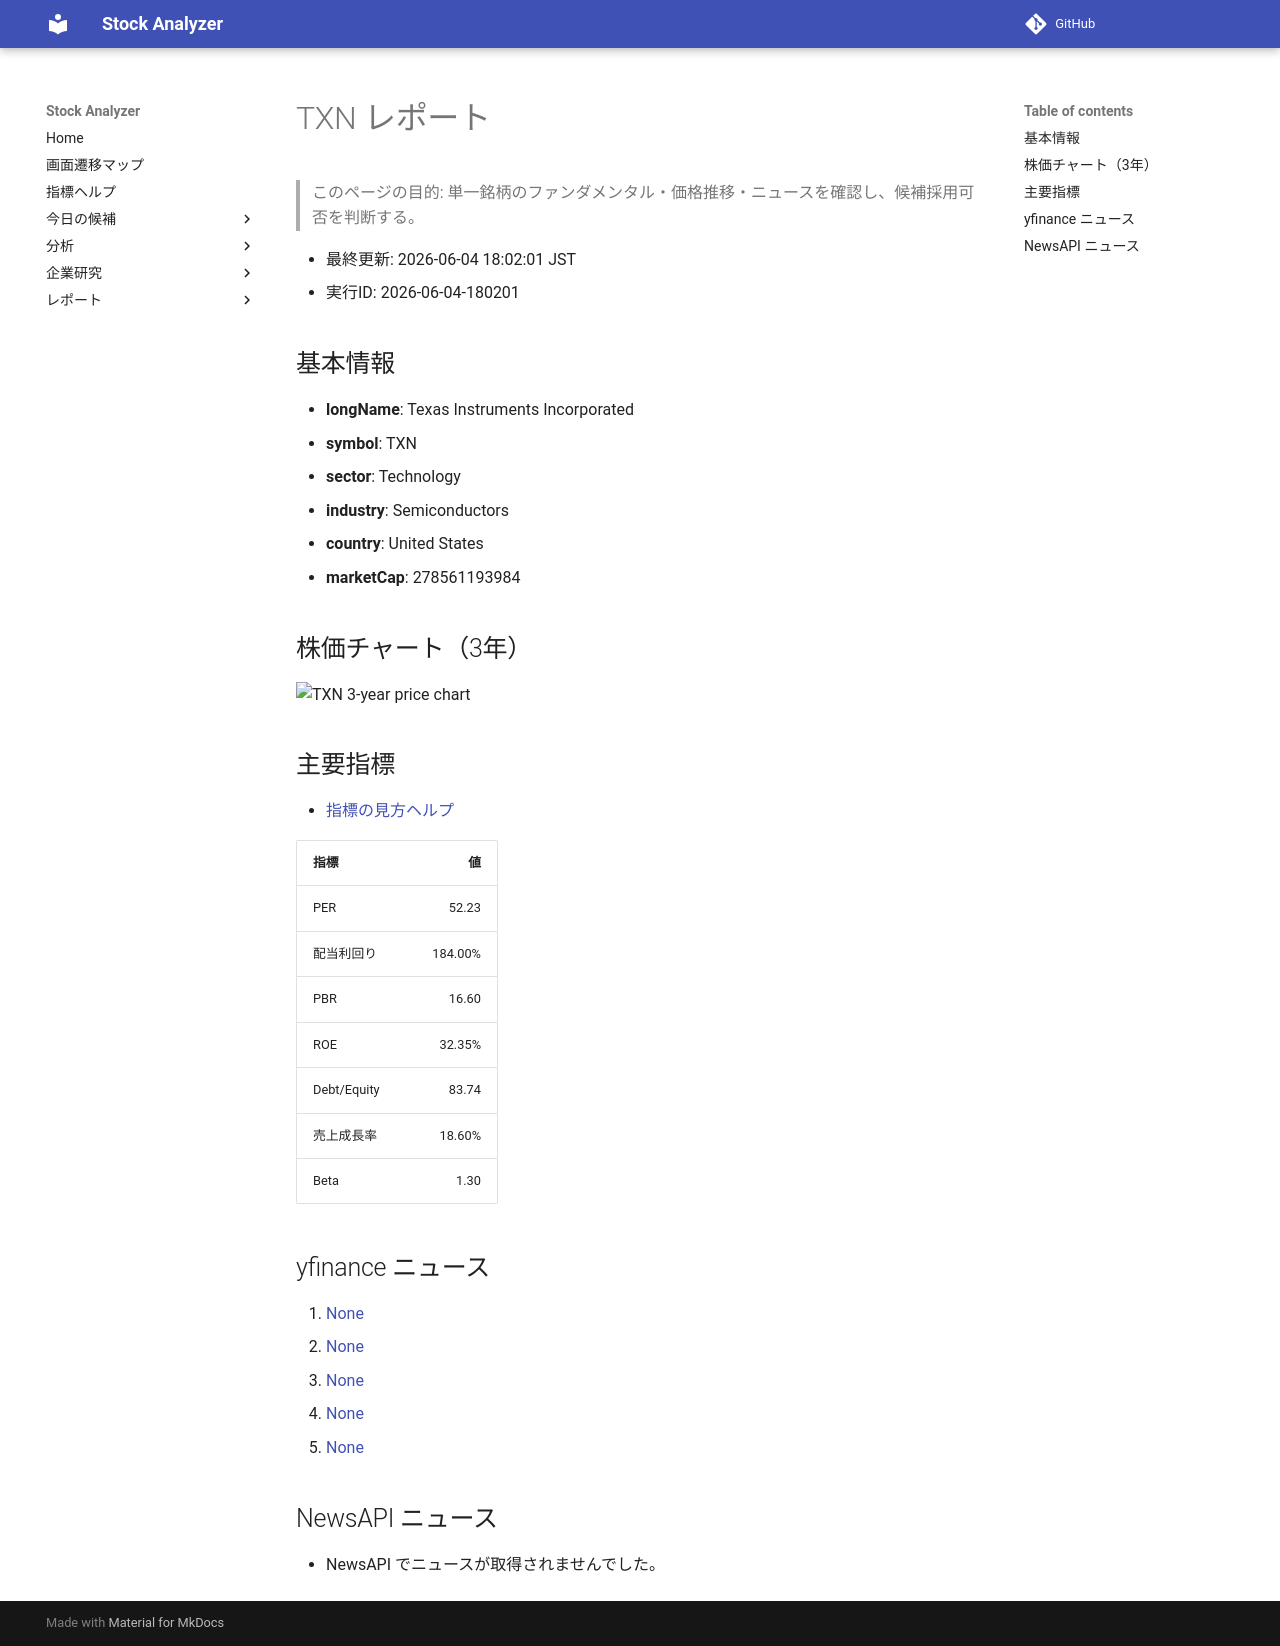

repository: Yumi-note/Making-APP · page: stocks/2026-06-04/180201/TXN/index.html · generator: mkdocs

# TXN レポート

> このページの目的: 単一銘柄のファンダメンタル・価格推移・ニュースを確認し、候補採用可否を判断する。

- 最終更新: 2026-06-04 18:02:01 JST
- 実行ID: 2026-06-04-180201

## 基本情報

- **longName**: Texas Instruments Incorporated
- **symbol**: TXN
- **sector**: Technology
- **industry**: Semiconductors
- **country**: United States
- **marketCap**: 278561193984

## 株価チャート（3年）

![TXN 3-year price chart](TXN_3y.png)

## 主要指標

- [指標の見方ヘルプ](../../../../indicators.md)

| 指標 | 値 |
|---|---:|
| PER | 52.23 |
| 配当利回り | 184.00% |
| PBR | 16.60 |
| ROE | 32.35% |
| Debt/Equity | 83.74 |
| 売上成長率 | 18.60% |
| Beta | 1.30 |

## yfinance ニュース

1. [None](None)
2. [None](None)
3. [None](None)
4. [None](None)
5. [None](None)

## NewsAPI ニュース

- NewsAPI でニュースが取得されませんでした。
